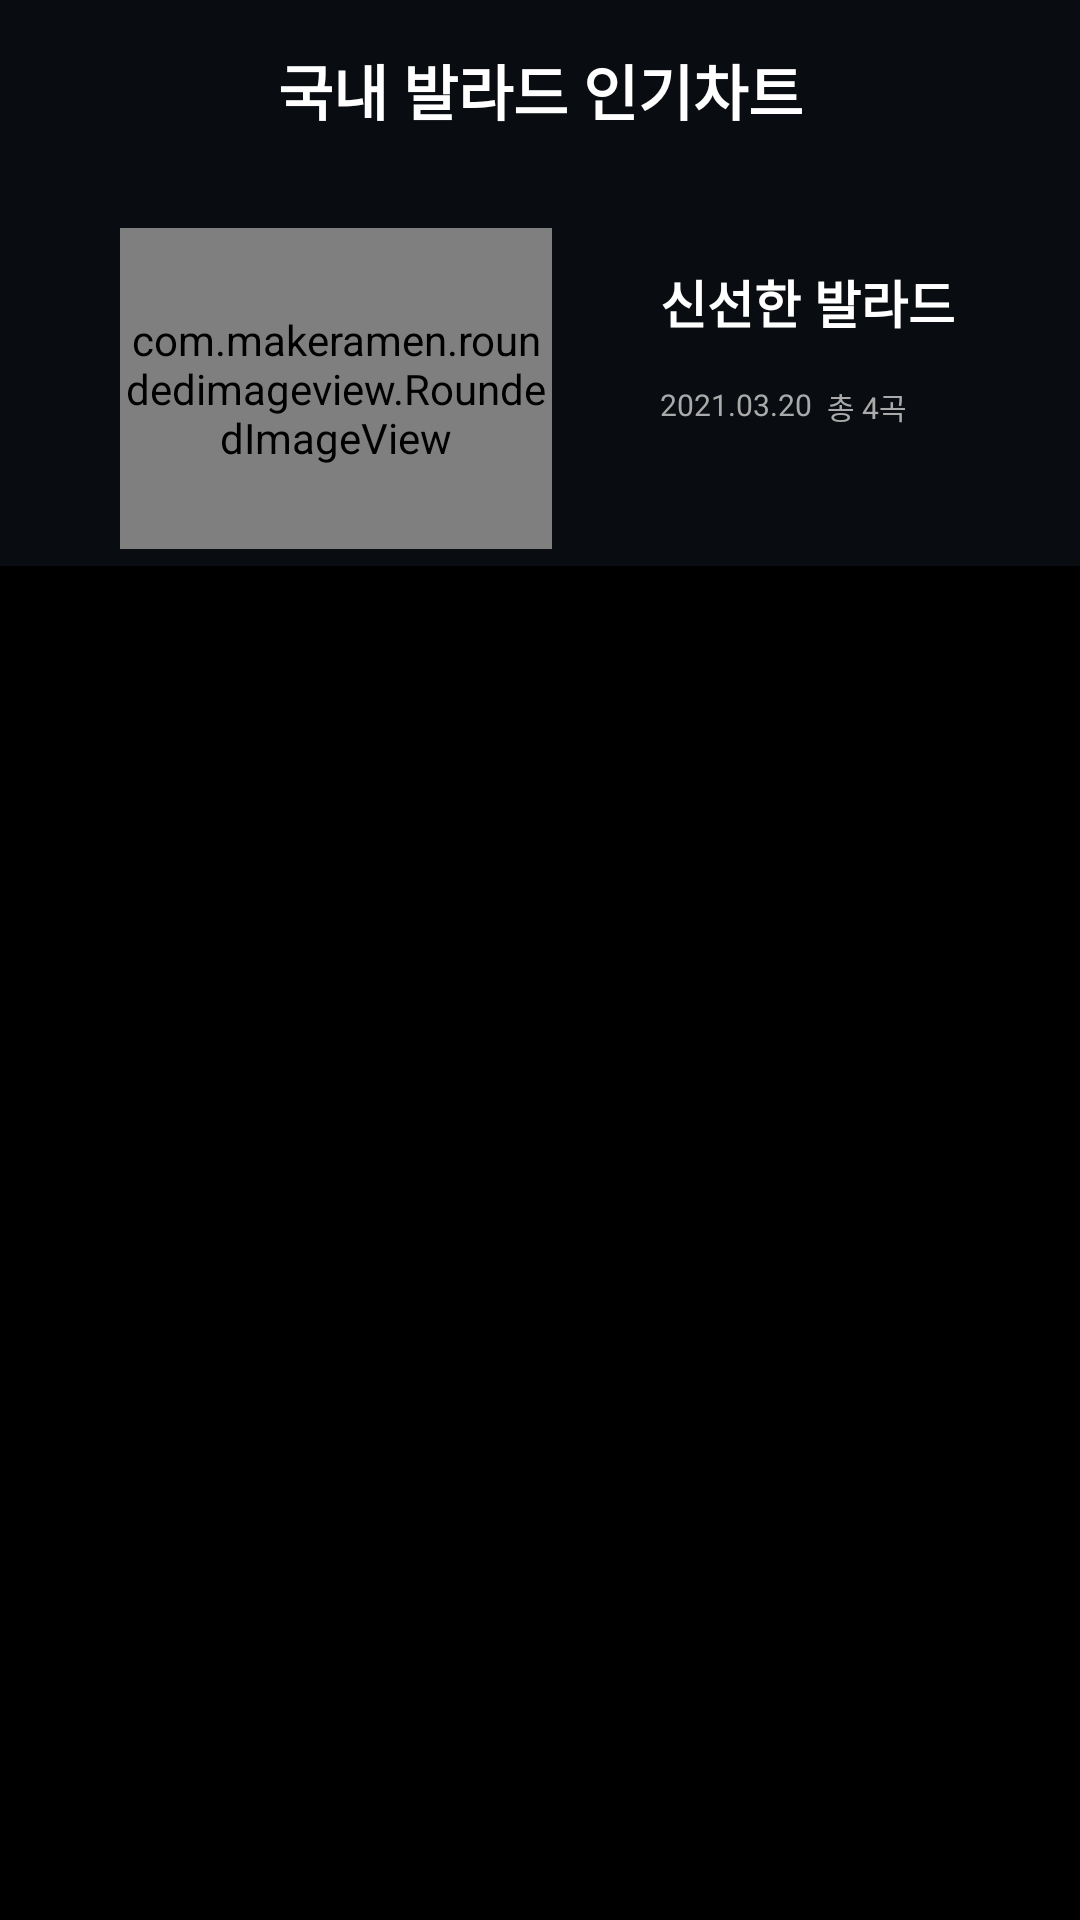

Layout XML and referenced resources for this Android screen:
<!-- AndroidManifest.xml: application theme Theme.FloApp -->
<!-- res/layout/frag_home_category.xml -->
<?xml version="1.0" encoding="utf-8"?>
<LinearLayout xmlns:android="http://schemas.android.com/apk/res/android"
    xmlns:app="http://schemas.android.com/apk/res-auto"
    xmlns:tools="http://schemas.android.com/tools"
    android:orientation="vertical"
    android:layout_width="match_parent"
    android:layout_height="match_parent">

    <include layout="@layout/toolbar_home"/>


    <androidx.constraintlayout.widget.ConstraintLayout
        android:layout_width="match_parent"
        android:layout_height="0dp"
        android:layout_weight="2"
        android:background="#090D12">


        <com.makeramen.roundedimageview.RoundedImageView
            android:id="@+id/roundedImageView"
            android:layout_width="144dp"
            android:layout_height="107dp"
            android:layout_marginStart="20dp"
            android:layout_marginTop="16dp"
            android:src="@drawable/ashisland_melody"
            app:layout_constraintStart_toStartOf="@+id/guideline87"
            app:layout_constraintTop_toTopOf="parent"
            app:riv_corner_radius="5dip" />

        <androidx.constraintlayout.widget.Guideline
            android:id="@+id/guideline87"
            android:layout_width="wrap_content"
            android:layout_height="wrap_content"
            android:orientation="vertical"
            app:layout_constraintGuide_begin="20dp" />


        <androidx.constraintlayout.widget.Guideline
            android:id="@+id/guideline20"
            android:layout_width="wrap_content"
            android:layout_height="wrap_content"
            android:orientation="vertical"
            app:layout_constraintGuide_end="20dp" />

        <TextView
            android:id="@+id/textView13"
            android:layout_width="wrap_content"
            android:layout_height="wrap_content"
            android:layout_marginStart="36dp"
            android:layout_marginTop="28dp"
            android:text="신선한 발라드"
            android:textColor="@color/white"
            android:textSize="17dp"
            android:textStyle="bold"
            app:layout_constraintStart_toEndOf="@+id/roundedImageView"
            app:layout_constraintTop_toTopOf="parent" />

        <TextView
            android:id="@+id/textView14"
            android:layout_marginTop="15dp"
            android:layout_width="wrap_content"
            android:layout_height="wrap_content"
            android:text="2021.03.20"
            android:textSize="10dp"
            android:textColor="@android:color/darker_gray"
            app:layout_constraintStart_toStartOf="@+id/textView13"
            app:layout_constraintTop_toBottomOf="@+id/textView13" />

        <TextView
            android:id="@+id/textView15"
            android:layout_marginLeft="5dp"
            android:layout_width="wrap_content"
            android:layout_height="wrap_content"
            android:text="총 4곡"
            android:textSize="10dp"
            android:textColor="@android:color/darker_gray"
            app:layout_constraintStart_toEndOf="@+id/textView14"
            app:layout_constraintTop_toTopOf="@+id/textView14" />


    </androidx.constraintlayout.widget.ConstraintLayout>



    
    <androidx.recyclerview.widget.RecyclerView
        android:id="@+id/rv_category_list"
        android:background="@color/black"
        android:layout_width="match_parent"
        android:layout_height="0dp"
        android:layout_weight="7"/>



</LinearLayout>
<!-- res/layout/toolbar_home.xml (included above) -->
<?xml version="1.0" encoding="utf-8"?>
<androidx.appcompat.widget.Toolbar xmlns:tools="http://schemas.android.com/tools"
    android:id="@+id/toolbar_main"
    app:contentInsetStart="0dp"
    xmlns:android="http://schemas.android.com/apk/res/android"
    android:layout_width="match_parent"
    android:layout_height="60dp"
    xmlns:app="http://schemas.android.com/apk/res-auto">


    <androidx.constraintlayout.widget.ConstraintLayout
        android:paddingHorizontal="10dp"
        android:layout_width="match_parent"
        android:layout_height="match_parent"
        android:background="#090D12">


        <TextView
            android:id="@+id/textView10"
            android:layout_width="wrap_content"
            android:layout_height="wrap_content"
            android:text="국내 발라드 인기차트"
            android:textColor="@color/white"
            android:textSize="20sp"
            android:textStyle="bold"
            app:layout_constraintBottom_toBottomOf="parent"
            app:layout_constraintEnd_toEndOf="parent"
            app:layout_constraintStart_toStartOf="parent"
            app:layout_constraintTop_toTopOf="parent" />

        <ImageView
            android:id="@+id/iv_home_back"
            android:layout_width="wrap_content"
            android:layout_height="wrap_content"
            android:layout_marginStart="10dp"
            android:layout_marginTop="17dp"
            app:layout_constraintStart_toStartOf="parent"
            app:layout_constraintTop_toTopOf="parent"
            app:srcCompat="@drawable/ic_baseline_arrow_back"
            app:tint="@color/white" />
    </androidx.constraintlayout.widget.ConstraintLayout>



</androidx.appcompat.widget.Toolbar>
<!-- resources referenced by this layout -->
<resources>
  <!-- drawable ashisland_melody: png bitmap (drawable, 664789 bytes) -->
  <style name="Theme.FloApp" parent="Theme.MaterialComponents.DayNight.NoActionBar">
          
          <item name="colorPrimary">@color/purple_500</item>
          <item name="colorPrimaryVariant">@color/purple_700</item>
          <item name="colorOnPrimary">@color/white</item>
          
          <item name="colorSecondary">@color/teal_200</item>
          <item name="colorSecondaryVariant">@color/teal_700</item>
          <item name="colorOnSecondary">@color/black</item>
          
          <item name="android:statusBarColor" tools:targetApi="l">?attr/colorPrimaryVariant</item>
          
      </style>
  <!-- not gathered from this repository: default colours our renderer supplied (Android Studio template values) -->
  <color name="purple_500">#FF6200EE</color>
  <color name="purple_700">#FF3700B3</color>
  <color name="teal_200">#FF03DAC5</color>
  <color name="teal_700">#FF018786</color>
  <color name="black">#FF000000</color>
  <color name="white">#FFFFFFFF</color>
</resources>
